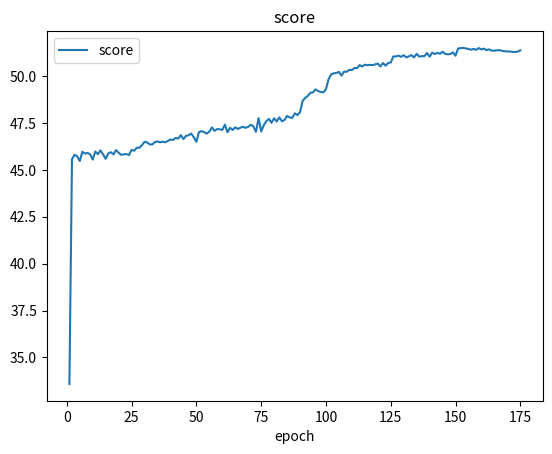

Reproduce this figure in Python.
import matplotlib.pyplot as plt

score = [33.58868892214793, 45.57067153280293, 45.80300556907493, 45.7252903185698, 45.47173728391144, 45.962801173420395, 45.86825620099663, 45.90199711115537, 45.82502731228131, 45.54698740157287, 45.97776593091243, 45.83693095232733, 46.03650612035356, 45.82582230142418, 45.586388052857046, 45.87430994024553, 45.93936699650852, 45.822185229655005, 46.05178666194409, 45.91104772882728, 45.79733843104456, 45.83002187823997, 45.83728804932579, 45.79284260834139, 46.06539103998967, 46.016956653548604, 46.17911003564231, 46.17883182981816, 46.31399787617197, 46.49646126349161, 46.46172512691001, 46.35708527911251, 46.352982259346746, 46.49033075448642, 46.510404977458855, 46.46863811810296, 46.50094737430423, 46.46747313492227, 46.545809121173, 46.61826253813851, 46.592418520982584, 46.70284685074521, 46.66394988141003, 46.85133970617373, 46.6411675068833, 46.81377726488073, 46.84392363255588, 46.93611416460357, 46.7377954787929, 46.495893963529916, 47.01185700451465, 47.06253697107169, 47.01167813189875, 46.929549253048286, 47.039378695141124, 47.261577000275445, 47.079320595647665, 47.174531285879226, 47.16118002147641, 47.12786687185647, 47.410037989610984, 47.0030485923412, 47.244465592304635, 47.12542917942936, 47.26909538639583, 47.180036032723166, 47.247397344538776, 47.29561550270836, 47.23961595767881, 47.29301007909615, 47.40536822968029, 47.319814561121476, 47.029062116993, 47.76050882655065, 47.04539463548698, 47.377557822966445, 47.598011815994724, 47.71505750441204, 47.509335735100244, 47.7496104021415, 47.580322175357, 47.79823809871788, 47.59101862883812, 47.655893716386245, 47.87308432925573, 47.79700828841851, 47.77181718712352, 48.013227948257246, 47.9212305803907, 48.07167103139398, 48.67218117920514, 48.8375180191882, 48.944631842617646, 49.111778798684384, 49.130128388980374, 49.28760848225783, 49.197697149928885, 49.1516932586158, 49.129655586835995, 49.29574357202069, 49.82752817077433, 50.08847096617166, 50.14506859663227, 50.16316485825438, 50.22351704678246, 50.028632796772655, 50.235549876257004, 50.22900300629879, 50.329312918436166, 50.323265058145694, 50.42849505509401, 50.42010710735521, 50.583977236853364, 50.512591240395984, 50.60737078158184, 50.57249530304109, 50.598637804274695, 50.58051384618114, 50.62588939508541, 50.667162448955, 50.51056806707095, 50.696832664938185, 50.55330388645639, 50.70078958496869, 50.7204620290608, 51.04360812991526, 51.046202873841416, 51.08966920928327, 51.024886073806016, 51.11391574420785, 50.992446770710195, 51.05191752059412, 51.11577455570024, 50.99295868016635, 51.18555587512037, 51.03441399049024, 51.061450690767415, 51.0594036067199, 51.231089981529365, 51.03176806835445, 51.24784762235174, 51.17187921614273, 51.23954557216308, 51.18640075355971, 51.299845192883964, 51.180849317570186, 51.16003802041047, 51.175276601730936, 51.2605341179374, 51.08501363984137, 51.46826340304339, 51.48974752283555, 51.49988224069123, 51.47255835363851, 51.44592652799134, 51.40387708847669, 51.44603624696524, 51.39776443623565, 51.493700103590825, 51.41762469972038, 51.46200070303569, 51.382427832932486, 51.42340119071398, 51.353345323459465, 51.354882987356554, 51.36792436420304, 51.38228239727843, 51.34253803264832, 51.32154888135858, 51.3125735149369, 51.312414712626754, 51.29215373110279, 51.28041937748098, 51.30493187471124, 51.37014006491167]
x_label = range(1,len(score)+1)
plt.plot(x_label,score,label='score')
plt.title('score')
plt.xlabel('epoch')
plt.legend()
plt.show()
